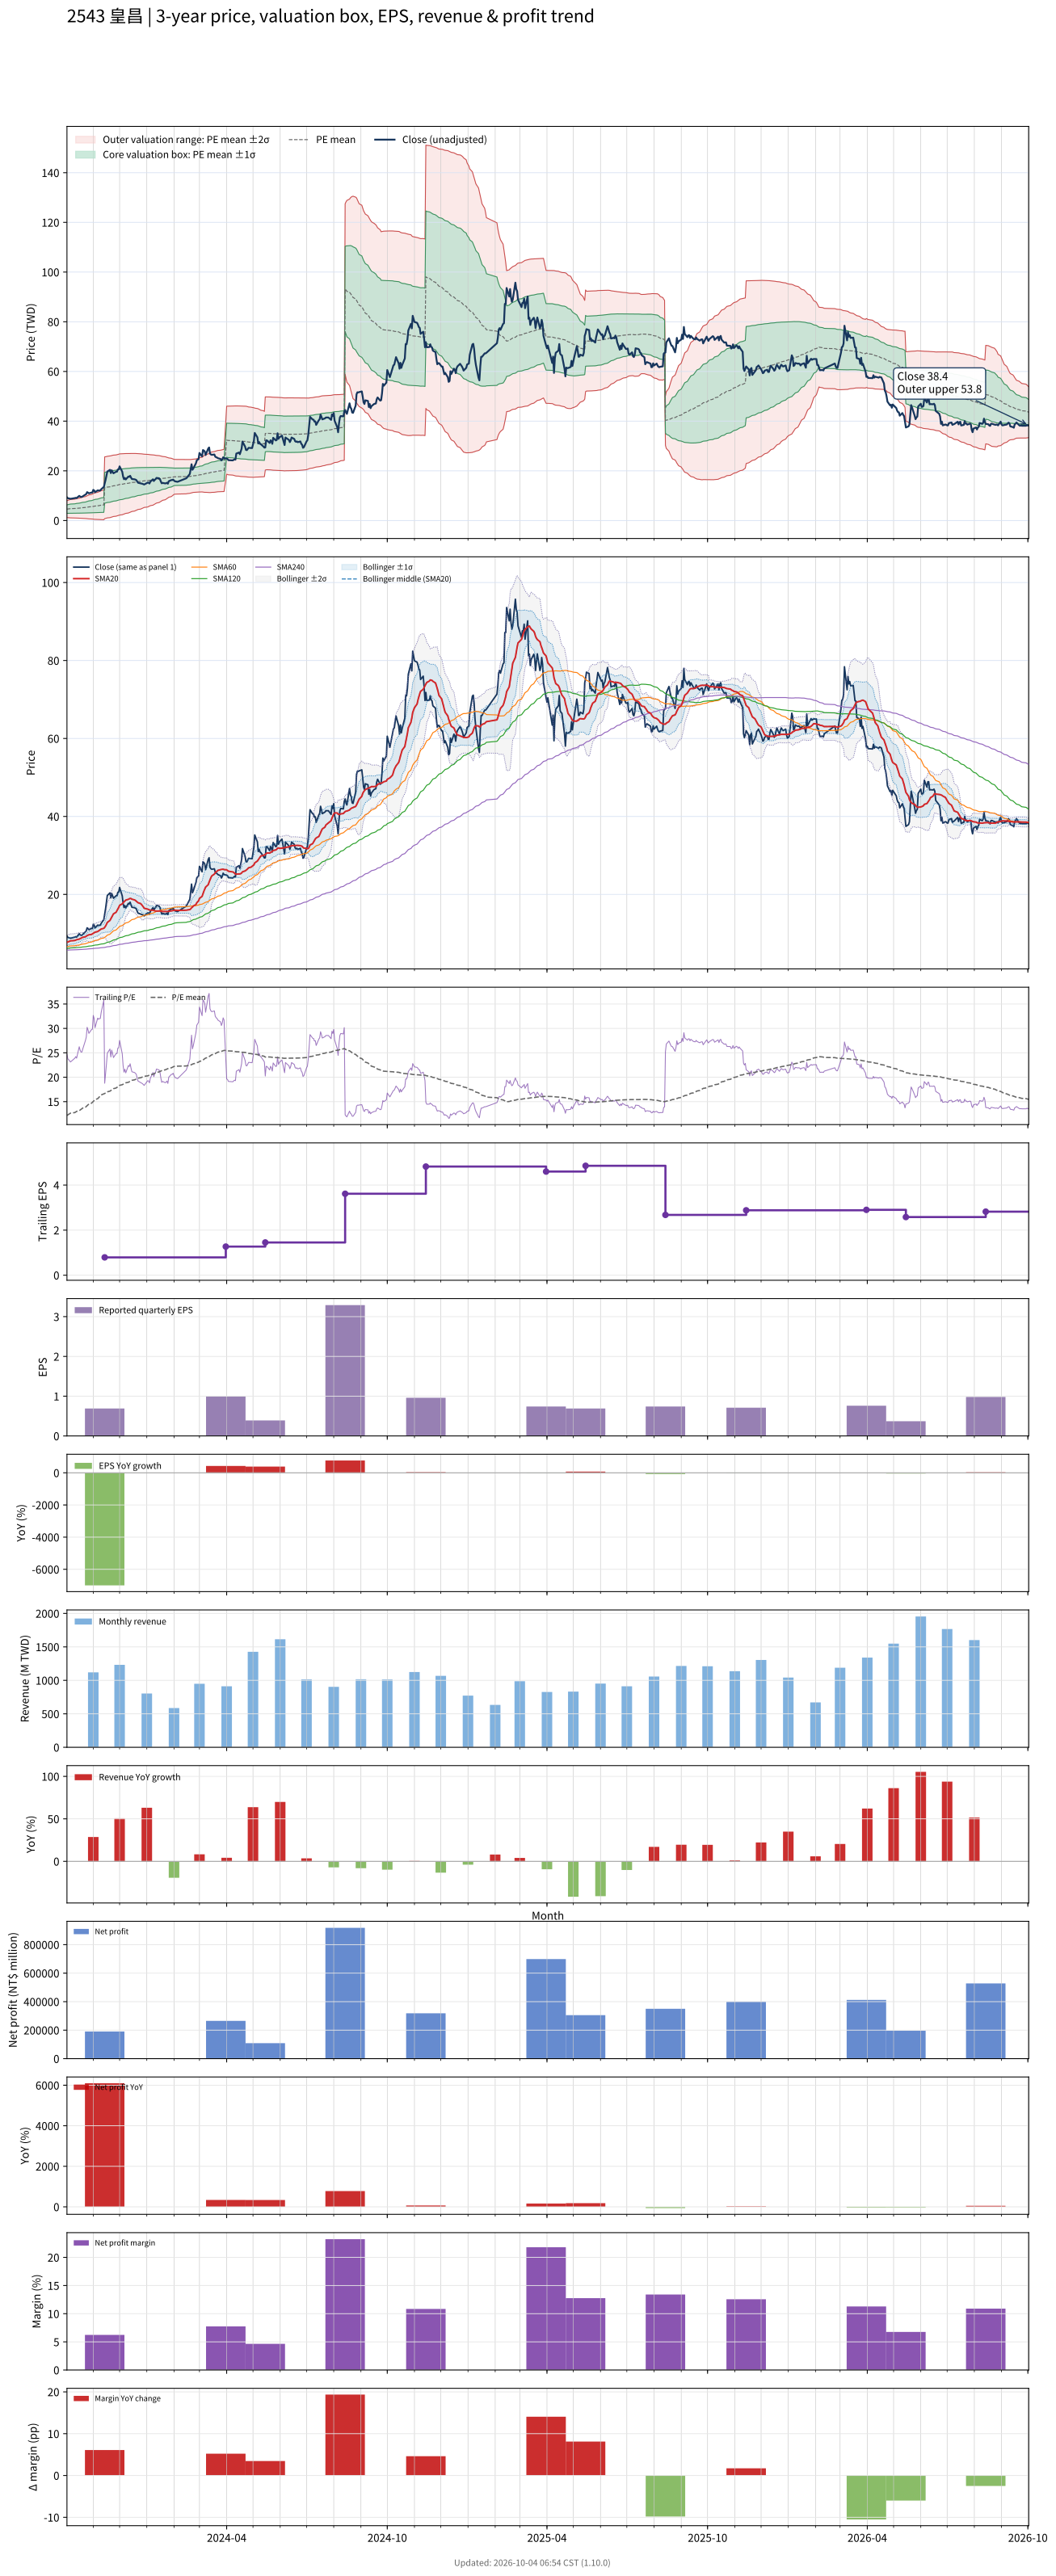

The data file committed next to this chart (first rows):
# chart-version: skill-stock-dynamic-val…
date, close, available_date, period_end, eps, ttm_eps, pe, pe_mean, pe_std, price_m2, price_m1, price_mean, price_p1, price_p2, forward_eps, forward_pe, forward_pe_mean, forward_pe_std, forward_price_m2, forward_price_m1, forward_price_mean, forward_price_p1, forward_price_p2, sma20
2023-10-02, 9.327, 2023-08-14, 2023-06-30, 0.38, 0.3778, 24.69, 12.17, 4.503, 1.195, 2.896, 4.597, 6.299, 8, , , , , , , , , , 7.713
2023-10-03, 8.973, 2023-08-14, 2023-06-30, 0.38, 0.3778, 23.75, 12.29, 4.616, 1.155, 2.899, 4.643, 6.388, 8.132, , , , , , , , , , 7.807
2023-10-04, 8.914, 2023-08-14, 2023-06-30, 0.38, 0.3778, 23.59, 12.41, 4.721, 1.121, 2.905, 4.689, 6.472, 8.256, , , , , , , , , , 7.906
2023-10-05, 8.826, 2023-08-14, 2023-06-30, 0.38, 0.3778, 23.36, 12.53, 4.818, 1.092, 2.912, 4.732, 6.553, 8.373, , , , , , , , , , 7.998
2023-10-06, 8.737, 2023-08-14, 2023-06-30, 0.38, 0.3778, 23.12, 12.64, 4.906, 1.068, 2.922, 4.775, 6.629, 8.482, , , , , , , , , , 8.079
2023-10-11, 9.032, 2023-08-14, 2023-06-30, 0.38, 0.3778, 23.91, 12.76, 5.004, 1.04, 2.93, 4.821, 6.711, 8.602, , , , , , , , , , 8.179
2023-10-12, 9.15, 2023-08-14, 2023-06-30, 0.38, 0.3778, 24.22, 12.88, 5.102, 1.012, 2.94, 4.867, 6.795, 8.722, , , , , , , , , , 8.283
2023-10-13, 9.032, 2023-08-14, 2023-06-30, 0.38, 0.3778, 23.91, 13, 5.189, 0.9918, 2.952, 4.913, 6.874, 8.834, , , , , , , , , , 8.386
2023-10-16, 9.918, 2023-08-14, 2023-06-30, 0.38, 0.3778, 26.25, 13.14, 5.317, 0.9483, 2.957, 4.966, 6.975, 8.984, , , , , , , , , , 8.53
2023-10-17, 9.652, 2023-08-14, 2023-06-30, 0.38, 0.3778, 25.55, 13.28, 5.424, 0.9194, 2.969, 5.018, 7.067, 9.116, , , , , , , , , , 8.659
2023-10-18, 9.505, 2023-08-14, 2023-06-30, 0.38, 0.3778, 25.16, 13.41, 5.517, 0.8989, 2.983, 5.068, 7.153, 9.237, , , , , , , , , , 8.781
2023-10-19, 9.505, 2023-08-14, 2023-06-30, 0.38, 0.3778, 25.16, 13.55, 5.606, 0.883, 3.001, 5.119, 7.237, 9.355, , , , , , , , , , 8.883
2023-10-20, 9.741, 2023-08-14, 2023-06-30, 0.38, 0.3778, 25.78, 13.69, 5.7, 0.8638, 3.018, 5.171, 7.325, 9.479, , , , , , , , , , 8.989
2023-10-23, 10.39, 2023-08-14, 2023-06-30, 0.38, 0.3778, 27.5, 13.84, 5.823, 0.8288, 3.029, 5.229, 7.429, 9.629, , , , , , , , , , 9.124
2023-10-24, 10.66, 2023-08-14, 2023-06-30, 0.38, 0.3778, 28.2, 14, 5.953, 0.7905, 3.04, 5.289, 7.538, 9.787, , , , , , , , , , 9.277
2023-10-25, 11.42, 2023-08-14, 2023-06-30, 0.38, 0.3778, 30.23, 14.17, 6.118, 0.7317, 3.043, 5.355, 7.666, 9.978, , , , , , , , , , 9.432
2023-10-26, 11.22, 2023-08-14, 2023-06-30, 0.38, 0.3778, 29.69, 14.34, 6.262, 0.6874, 3.053, 5.419, 7.785, 10.15, , , , , , , , , , 9.536
2023-10-27, 10.95, 2023-08-14, 2023-06-30, 0.38, 0.3778, 28.98, 14.51, 6.385, 0.6569, 3.069, 5.482, 7.894, 10.31, , , , , , , , , , 9.63
2023-10-30, 11.25, 2023-08-14, 2023-06-30, 0.38, 0.3778, 29.77, 14.68, 6.516, 0.6227, 3.085, 5.546, 8.008, 10.47, , , , , , , , , , 9.735
2023-10-31, 11.28, 2023-08-14, 2023-06-30, 0.38, 0.3778, 29.84, 14.85, 6.642, 0.5922, 3.102, 5.611, 8.12, 10.63, , , , , , , , , , 9.874
2023-11-01, 12.34, 2023-08-14, 2023-06-30, 0.38, 0.3778, 32.66, 15.05, 6.818, 0.5327, 3.109, 5.685, 8.26, 10.84, , , , , , , , , , 10.02
2023-11-02, 12.1, 2023-08-14, 2023-06-30, 0.38, 0.3778, 32.03, 15.24, 6.97, 0.4892, 3.123, 5.756, 8.39, 11.02, , , , , , , , , , 10.18
2023-11-03, 11.39, 2023-08-14, 2023-06-30, 0.38, 0.3778, 30.16, 15.41, 7.08, 0.4721, 3.147, 5.822, 8.497, 11.17, , , , , , , , , , 10.3
2023-11-06, 12.13, 2023-08-14, 2023-06-30, 0.38, 0.3778, 32.11, 15.6, 7.22, 0.4379, 3.166, 5.894, 8.622, 11.35, , , , , , , , , , 10.47
2023-11-07, 12.04, 2023-08-14, 2023-06-30, 0.38, 0.3778, 31.88, 15.79, 7.346, 0.4141, 3.19, 5.965, 8.741, 11.52, , , , , , , , , , 10.64
2023-11-08, 12.1, 2023-08-14, 2023-06-30, 0.38, 0.3778, 32.03, 15.98, 7.469, 0.3927, 3.215, 6.037, 8.859, 11.68, , , , , , , , , , 10.79
2023-11-09, 12.1, 2023-08-14, 2023-06-30, 0.38, 0.3778, 32.03, 16.17, 7.586, 0.3766, 3.243, 6.109, 8.975, 11.84, , , , , , , , , , 10.94
2023-11-10, 12.57, 2023-08-14, 2023-06-30, 0.38, 0.3778, 33.28, 16.37, 7.717, 0.3526, 3.268, 6.184, 9.1, 12.02, , , , , , , , , , 11.11
2023-11-13, 13.52, 2023-08-14, 2023-06-30, 0.38, 0.3778, 35.78, 16.59, 7.889, 0.3065, 3.287, 6.268, 9.249, 12.23, , , , , , , , , , 11.29
2023-11-14, 14.85, 2023-11-14, 2023-09-30, 0.69, 0.7911, 18.77, 16.67, 7.863, 0.7471, 6.967, 13.19, 19.41, 25.63, , , , , , , , , , 11.55
2023-11-15, 16.32, 2023-11-14, 2023-09-30, 0.69, 0.7911, 20.63, 16.76, 7.841, 0.8567, 7.059, 13.26, 19.46, 25.67, , , , , , , , , , 11.89
2023-11-16, 17.95, 2023-11-14, 2023-09-30, 0.69, 0.7911, 22.69, 16.88, 7.829, 0.9643, 7.157, 13.35, 19.54, 25.74, , , , , , , , , , 12.32
2023-11-17, 19.72, 2023-11-14, 2023-09-30, 0.69, 0.7911, 24.93, 17.01, 7.831, 1.064, 7.259, 13.45, 19.65, 25.84, , , , , , , , , , 12.81
2023-11-20, 20.4, 2023-11-14, 2023-09-30, 0.69, 0.7911, 25.78, 17.15, 7.838, 1.163, 7.363, 13.56, 19.76, 25.96, , , , , , , , , , 13.32
2023-11-21, 19.1, 2023-11-14, 2023-09-30, 0.69, 0.7911, 24.14, 17.27, 7.829, 1.275, 7.469, 13.66, 19.86, 26.05, , , , , , , , , , 13.74
2023-11-22, 20.22, 2023-11-14, 2023-09-30, 0.69, 0.7911, 25.56, 17.41, 7.829, 1.383, 7.577, 13.77, 19.96, 26.16, , , , , , , , , , 14.18
2023-11-23, 19.66, 2023-11-14, 2023-09-30, 0.69, 0.7911, 24.85, 17.54, 7.822, 1.497, 7.685, 13.87, 20.06, 26.25, , , , , , , , , , 14.6
2023-11-24, 19.01, 2023-11-14, 2023-09-30, 0.69, 0.7911, 24.03, 17.66, 7.807, 1.619, 7.795, 13.97, 20.15, 26.32, , , , , , , , , , 15
2023-11-27, 19.66, 2023-11-14, 2023-09-30, 0.69, 0.7911, 24.85, 17.79, 7.796, 1.74, 7.907, 14.07, 20.24, 26.41, , , , , , , , , , 15.42
2023-11-28, 19.66, 2023-11-14, 2023-09-30, 0.69, 0.7911, 24.85, 17.92, 7.784, 1.859, 8.017, 14.17, 20.33, 26.49, , , , , , , , , , 15.84
2023-11-29, 20.54, 2023-11-14, 2023-09-30, 0.69, 0.7911, 25.97, 18.06, 7.781, 1.973, 8.128, 14.28, 20.44, 26.59, , , , , , , , , , 16.25
2023-11-30, 20.6, 2023-11-14, 2023-09-30, 0.69, 0.7911, 26.04, 18.19, 7.776, 2.089, 8.24, 14.39, 20.54, 26.69, , , , , , , , , , 16.68
2023-12-01, 21.78, 2023-11-14, 2023-09-30, 0.69, 0.7911, 27.54, 18.34, 7.782, 2.197, 8.353, 14.51, 20.66, 26.82, , , , , , , , , , 17.2
2023-12-04, 19.63, 2023-11-14, 2023-09-30, 0.69, 0.7911, 24.81, 18.47, 7.762, 2.329, 8.469, 14.61, 20.75, 26.89, , , , , , , , , , 17.57
2023-12-05, 17.68, 2023-11-14, 2023-09-30, 0.69, 0.7911, 22.35, 18.57, 7.727, 2.469, 8.581, 14.69, 20.81, 26.92, , , , , , , , , , 17.85
2023-12-06, 16.65, 2023-11-14, 2023-09-30, 0.69, 0.7911, 21.04, 18.67, 7.688, 2.604, 8.686, 14.77, 20.85, 26.93, , , , , , , , , , 18.08
2023-12-07, 17.12, 2023-11-14, 2023-09-30, 0.69, 0.7911, 21.64, 18.76, 7.65, 2.74, 8.792, 14.84, 20.9, 26.95, , , , , , , , , , 18.33
2023-12-08, 16.53, 2023-11-14, 2023-09-30, 0.69, 0.7911, 20.9, 18.86, 7.609, 2.878, 8.897, 14.92, 20.94, 26.96, , , , , , , , , , 18.53
2023-12-11, 17.71, 2023-11-14, 2023-09-30, 0.69, 0.7911, 22.39, 18.96, 7.57, 3.024, 9.012, 15, 20.99, 26.98, , , , , , , , , , 18.74
2023-12-12, 17.56, 2023-11-14, 2023-09-30, 0.69, 0.7911, 22.2, 19.06, 7.529, 3.17, 9.126, 15.08, 21.04, 26.99, , , , , , , , , , 18.87
2023-12-13, 18.01, 2023-11-14, 2023-09-30, 0.69, 0.7911, 22.76, 19.17, 7.485, 3.325, 9.247, 15.17, 21.09, 27.01, , , , , , , , , , 18.96
2023-12-14, 17.3, 2023-11-14, 2023-09-30, 0.69, 0.7911, 21.87, 19.28, 7.439, 3.479, 9.363, 15.25, 21.13, 27.02, , , , , , , , , , 18.93
2023-12-15, 16.71, 2023-11-14, 2023-09-30, 0.69, 0.7911, 21.12, 19.37, 7.387, 3.636, 9.48, 15.32, 21.17, 27.01, , , , , , , , , , 18.78
2023-12-18, 16.59, 2023-11-14, 2023-09-30, 0.69, 0.7911, 20.97, 19.47, 7.333, 3.797, 9.598, 15.4, 21.2, 27, , , , , , , , , , 18.59
2023-12-19, 16.47, 2023-11-14, 2023-09-30, 0.69, 0.7911, 20.82, 19.56, 7.277, 3.96, 9.717, 15.47, 21.23, 26.99, , , , , , , , , , 18.45
2023-12-20, 16.29, 2023-11-14, 2023-09-30, 0.69, 0.7911, 20.6, 19.65, 7.22, 4.123, 9.834, 15.55, 21.26, 26.97, , , , , , , , , , 18.26
2023-12-21, 15.7, 2023-11-14, 2023-09-30, 0.69, 0.7911, 19.85, 19.74, 7.16, 4.285, 9.949, 15.61, 21.28, 26.94, , , , , , , , , , 18.06
2023-12-22, 15.2, 2023-11-14, 2023-09-30, 0.69, 0.7911, 19.22, 19.82, 7.099, 4.444, 10.06, 15.68, 21.29, 26.91, , , , , , , , , , 17.87
2023-12-25, 14.97, 2023-11-14, 2023-09-30, 0.69, 0.7911, 18.92, 19.89, 7.037, 4.604, 10.17, 15.74, 21.3, 26.87, , , , , , , , , , 17.64
... 670 more rows
